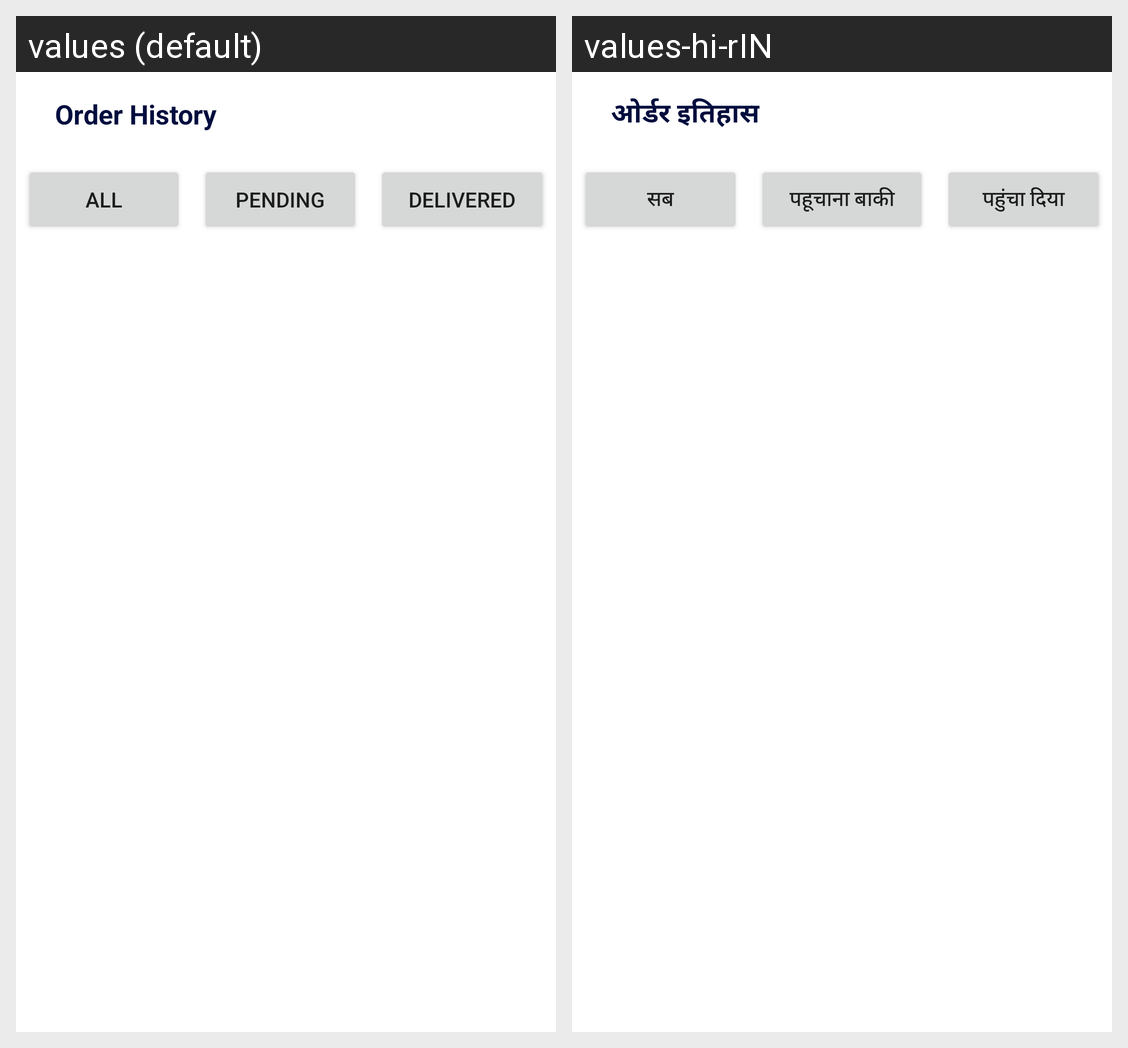

Here is an Android app screen in its default locale and in the app's own translations. Write out the translated-string differences for the strings that appear on this screen.
Android screen res/layout/activity_admin_order_history.xml rendered under 2 locales, left to right: values (default), values-hi-rIN. Device: Nexus 5 (rendered at 1080×1920; each locale shown at half size, 540×960, under a caption strip naming it); theme Theme.KiranaStore.
Strings drawn on this screen, with the default value and each locale's value (text and hints the layout hard-codes, and strings that could not be matched under every locale, appear in the picture but are not listed):

order_history
  values: Order History
  values-hi-rIN: ओर्डर इतिहास

all
  values: All
  values-hi-rIN: सब

pending
  values: Pending
  values-hi-rIN: पहूचाना बाकी

delivered
  values: Delivered
  values-hi-rIN: पहुंचा दिया
